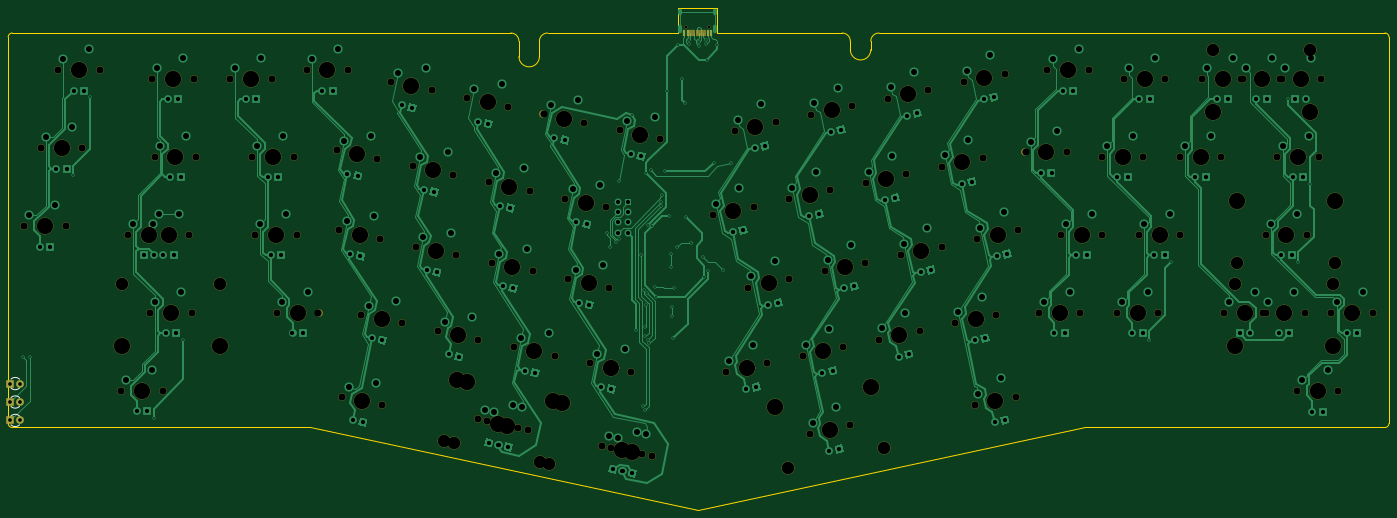
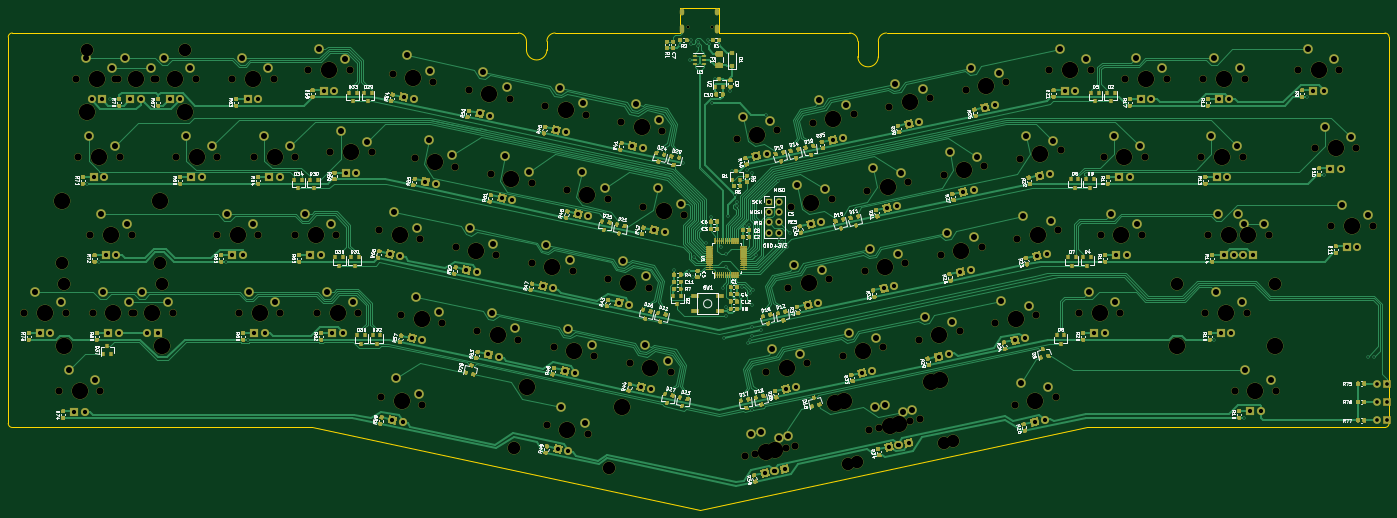
Circuit board: 10 layer files. Board 337.2 x 122.6 mm.
- bottom_copper: Cordillera-B_Cu.gbr (515459 bytes)
- bottom_mask: Cordillera-B_Mask.gbr (440530 bytes)
- paste: Cordillera-B_Paste.gbr (418174 bytes)
- bottom_silk: Cordillera-B_SilkS.gbr (143802 bytes)
- outline: Cordillera-Edge_Cuts.gbr (1987 bytes)
- top_copper: Cordillera-F_Cu.gbr (57798 bytes)
- top_mask: Cordillera-F_Mask.gbr (7769 bytes)
- paste: Cordillera-F_Paste.gbr (834 bytes)
- top_silk: Cordillera-F_SilkS.gbr (988 bytes)
- drill: Cordillera.drl (10086 bytes)

=== bottom_copper: Cordillera-B_Cu.gbr (515459 bytes, source omitted) ===
=== bottom_mask: Cordillera-B_Mask.gbr (440530 bytes, source omitted) ===
=== paste: Cordillera-B_Paste.gbr (418174 bytes, source omitted) ===
=== bottom_silk: Cordillera-B_SilkS.gbr (143802 bytes, source omitted) ===
=== outline: Cordillera-Edge_Cuts.gbr ===
G04 #@! TF.GenerationSoftware,KiCad,Pcbnew,(5.1.4)-1*
G04 #@! TF.CreationDate,2020-08-25T23:55:16+08:00*
G04 #@! TF.ProjectId,Cordillera,436f7264-696c-46c6-9572-612e6b696361,rev?*
G04 #@! TF.SameCoordinates,Original*
G04 #@! TF.FileFunction,Profile,NP*
%FSLAX46Y46*%
G04 Gerber Fmt 4.6, Leading zero omitted, Abs format (unit mm)*
G04 Created by KiCad (PCBNEW (5.1.4)-1) date 2020-08-25 23:55:16*
%MOMM*%
%LPD*%
G04 APERTURE LIST*
%ADD10C,0.050000*%
G04 APERTURE END LIST*
D10*
X120739991Y7000000D02*
G75*
G02X122739991Y9000000I2000000J0D01*
G01*
X113739991Y9000000D02*
G75*
G02X115739991Y7000000I0J-2000000D01*
G01*
X-8000006Y9000000D02*
X113739991Y9000000D01*
X120739991Y3240000D02*
G75*
G02X115739991Y3240000I-2500000J0D01*
G01*
X120739991Y3240000D02*
X120739991Y7000000D01*
X115739991Y3240000D02*
X115739991Y7000000D01*
X201679991Y7000001D02*
G75*
G02X203679991Y9000001I2000000J0D01*
G01*
X194679991Y9000001D02*
G75*
G02X196679991Y7000001I0J-2000000D01*
G01*
X327240001Y9000001D02*
X203679991Y9000001D01*
X201679991Y4920000D02*
X201679991Y7000001D01*
X196679991Y4920000D02*
X196679991Y7000001D01*
X201679991Y4920000D02*
G75*
G02X196679991Y4920000I-2500000J0D01*
G01*
X154589991Y15170001D02*
X164149993Y15170002D01*
X164149992Y9000001D02*
X164149993Y15170002D01*
X154589992Y9000001D02*
X154589991Y15170001D01*
X194679991Y9000001D02*
X164149992Y9000001D01*
X327239993Y9000003D02*
G75*
G02X328239993Y7999999I-2J-1000002D01*
G01*
X328239993Y7999999D02*
X328239994Y-86339999D01*
X328239992Y-86339997D02*
G75*
G02X327239995Y-87340000I-1000000J-3D01*
G01*
X254049994Y-87340000D02*
X327239995Y-87340000D01*
X159369993Y-107460000D02*
X254049994Y-87340000D01*
X64689996Y-87340002D02*
X159369993Y-107460000D01*
X-8000007Y-87340000D02*
X64689996Y-87340002D01*
X-8000004Y-87340001D02*
G75*
G02X-9000003Y-86339998I2J1000001D01*
G01*
X-9000002Y8000001D02*
X-9000003Y-86339998D01*
X122739991Y9000000D02*
X154589992Y9000001D01*
X-9000003Y7999997D02*
G75*
G02X-8000006Y9000000I1000000J3D01*
G01*
M02*

=== top_copper: Cordillera-F_Cu.gbr (57798 bytes, source omitted) ===
=== top_mask: Cordillera-F_Mask.gbr (7769 bytes, source omitted) ===
=== paste: Cordillera-F_Paste.gbr ===
G04 #@! TF.GenerationSoftware,KiCad,Pcbnew,(5.1.4)-1*
G04 #@! TF.CreationDate,2020-08-25T23:55:16+08:00*
G04 #@! TF.ProjectId,Cordillera,436f7264-696c-46c6-9572-612e6b696361,rev?*
G04 #@! TF.SameCoordinates,Original*
G04 #@! TF.FileFunction,Paste,Top*
G04 #@! TF.FilePolarity,Positive*
%FSLAX46Y46*%
G04 Gerber Fmt 4.6, Leading zero omitted, Abs format (unit mm)*
G04 Created by KiCad (PCBNEW (5.1.4)-1) date 2020-08-25 23:55:16*
%MOMM*%
%LPD*%
G04 APERTURE LIST*
%ADD10R,0.600000X1.450000*%
%ADD11R,0.300000X1.450000*%
G04 APERTURE END LIST*
D10*
X156144998Y9085002D03*
X162594998Y9085002D03*
X156919998Y9085002D03*
X161819998Y9085002D03*
D11*
X161119998Y9085002D03*
X157619998Y9085002D03*
X160619998Y9085002D03*
X158119998Y9085002D03*
X160119998Y9085002D03*
X158619998Y9085002D03*
X159119998Y9085002D03*
X159619998Y9085002D03*
M02*

=== top_silk: Cordillera-F_SilkS.gbr ===
G04 #@! TF.GenerationSoftware,KiCad,Pcbnew,(5.1.4)-1*
G04 #@! TF.CreationDate,2020-08-25T23:55:16+08:00*
G04 #@! TF.ProjectId,Cordillera,436f7264-696c-46c6-9572-612e6b696361,rev?*
G04 #@! TF.SameCoordinates,Original*
G04 #@! TF.FileFunction,Legend,Top*
G04 #@! TF.FilePolarity,Positive*
%FSLAX46Y46*%
G04 Gerber Fmt 4.6, Leading zero omitted, Abs format (unit mm)*
G04 Created by KiCad (PCBNEW (5.1.4)-1) date 2020-08-25 23:55:16*
%MOMM*%
%LPD*%
G04 APERTURE LIST*
%ADD10C,0.120000*%
G04 APERTURE END LIST*
D10*
X-6238873Y-77699837D02*
G75*
G02X-8320964Y-77700000I-1041130J1079837D01*
G01*
X-6238873Y-75540163D02*
G75*
G03X-8320964Y-75540000I-1041130J-1079837D01*
G01*
X-6238876Y-86699837D02*
G75*
G02X-8320967Y-86700000I-1041130J1079837D01*
G01*
X-6238876Y-84540163D02*
G75*
G03X-8320967Y-84540000I-1041130J-1079837D01*
G01*
X-6238875Y-82199837D02*
G75*
G02X-8320966Y-82200000I-1041130J1079837D01*
G01*
X-6238875Y-80040163D02*
G75*
G03X-8320966Y-80040000I-1041130J-1079837D01*
G01*
M02*

=== drill: Cordillera.drl (10086 bytes, source omitted) ===
